Photos from the image-classification dataset "tumorous_and_nontumorous" in the GitHub repository Ruthu543/BrainTumor_Detection. Its 2 classes are: non-tumorous, tumorous.

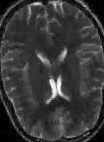
Label: non-tumorous

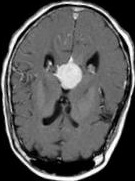
Label: tumorous

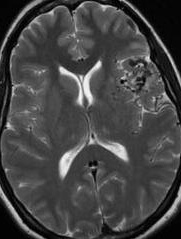
Label: non-tumorous

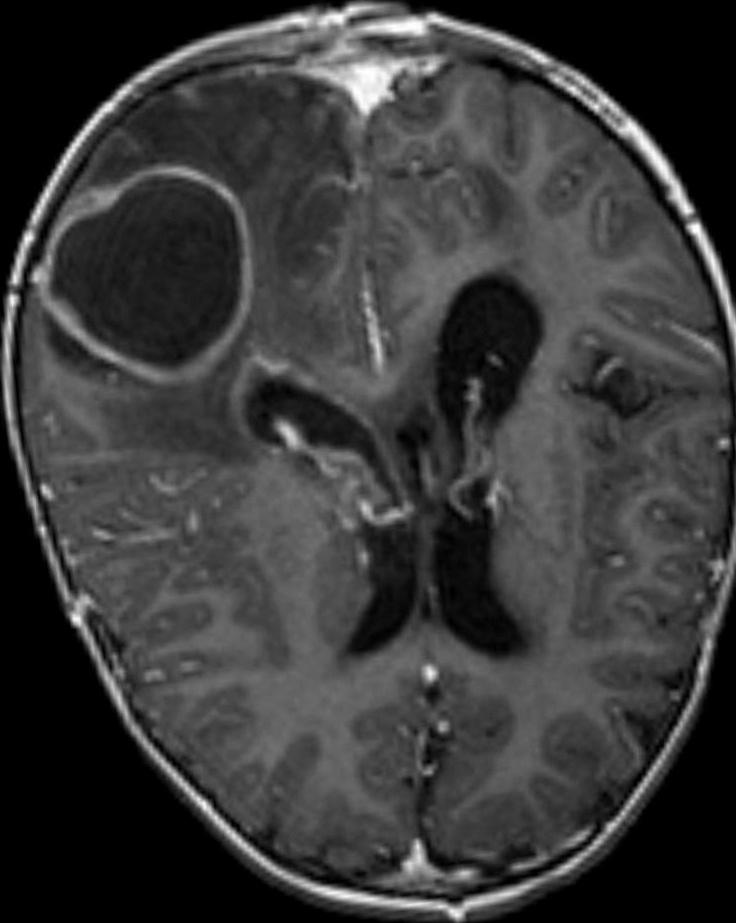
Label: tumorous

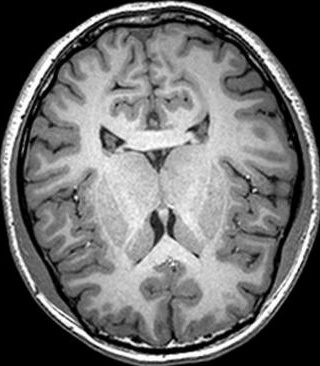
Label: non-tumorous

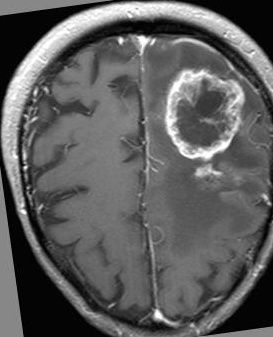
Label: tumorous
